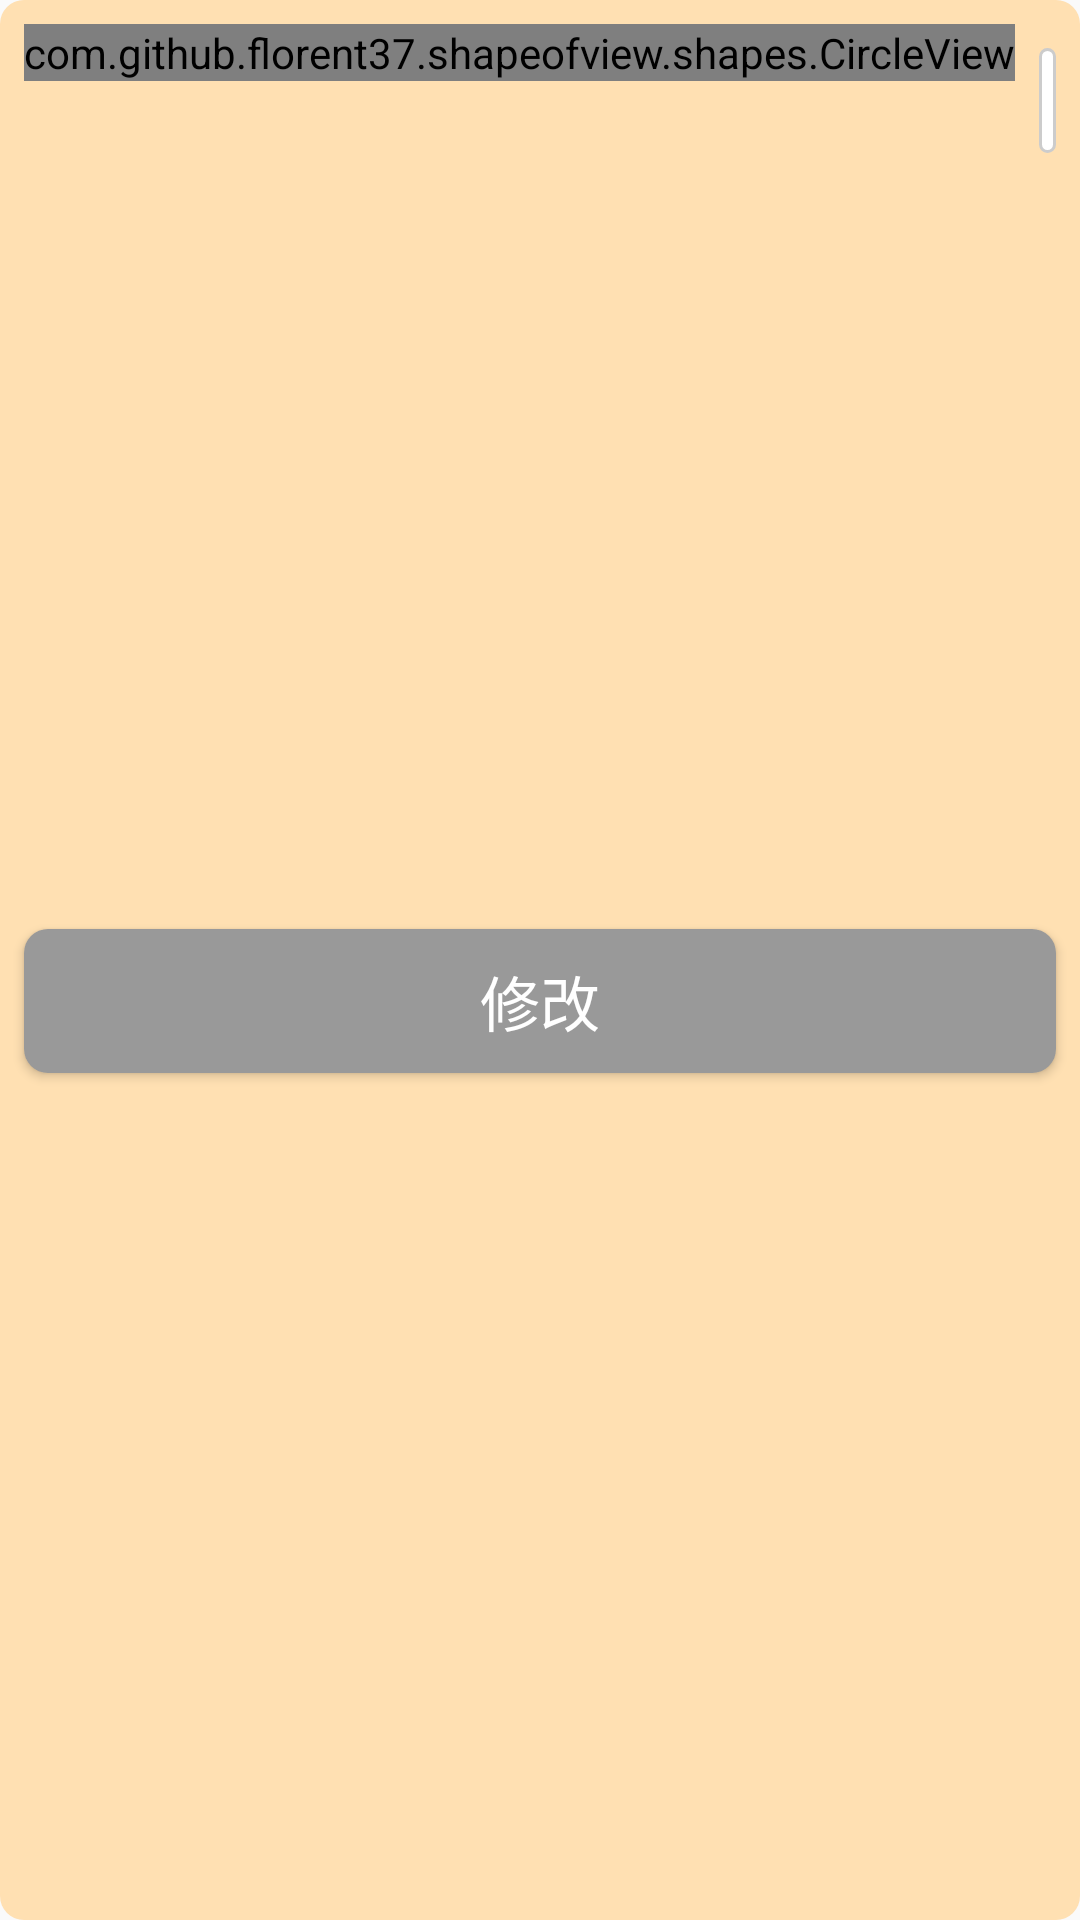

The Android layout XML behind this screen, and the referenced resources:
<!-- AndroidManifest.xml: application theme AppTheme -->
<!-- res/layout/dialog_profile_edit.xml -->
<?xml version="1.0" encoding="utf-8"?>
<layout xmlns:android="http://schemas.android.com/apk/res/android"
    xmlns:tools="http://schemas.android.com/tools"
    xmlns:app="http://schemas.android.com/apk/res-auto">

    <data>
        <variable
            name="viewModel"
            type="com.louis.gourmandism.profile.edit.ProfileEditViewModel" />
    </data>

    <androidx.constraintlayout.widget.ConstraintLayout
        android:layout_width="match_parent"
        android:layout_height="wrap_content"
        android:background="@drawable/round_layout"
        tools:context=".profile.edit.ProfileEditDialog">

        <com.github.florent37.shapeofview.shapes.CircleView
            android:id="@+id/user_image"
            android:layout_width="wrap_content"
            android:layout_height="wrap_content"
            android:layout_marginStart="@dimen/standard_half_margin"
            android:layout_marginTop="@dimen/standard_half_margin"
            app:civ_border_width="0dp"
            app:layout_constraintStart_toStartOf="parent"
            app:layout_constraintTop_toTopOf="parent"
            tools:src="@tools:sample/avatars">

            <ImageView
                android:id="@+id/image_user"
                imageUrl="@{viewModel.profile.image}"
                android:layout_width="150dp"
                android:layout_height="150dp"
                app:layout_constraintEnd_toEndOf="parent"
                app:layout_constraintStart_toStartOf="parent"
                app:layout_constraintTop_toTopOf="parent"
                tools:srcCompat="@tools:sample/avatars" />

        </com.github.florent37.shapeofview.shapes.CircleView>

        <EditText
            android:id="@+id/edit_name"
            android:layout_width="0dp"
            android:layout_height="wrap_content"
            android:background="@drawable/round_layout_4"
            android:text="@{viewModel.profile.name}"
            tools:text="Louis"
            android:textColor="@color/gray_646464"
            android:layout_marginStart="@dimen/standard_half_margin"
            android:layout_marginTop="@dimen/standard_half_margin"
            android:layout_marginEnd="@dimen/standard_half_margin"
            android:textSize="20sp"
            app:layout_constraintEnd_toEndOf="parent"
            app:layout_constraintStart_toEndOf="@+id/user_image"
            app:layout_constraintTop_toTopOf="@+id/user_image" />

        <EditText
            android:id="@+id/edit_introduction"
            android:layout_width="0dp"
            android:layout_height="0dp"
            android:layout_marginStart="@dimen/standard_half_margin"
            android:layout_marginTop="@dimen/standard_half_margin"
            android:layout_marginEnd="@dimen/standard_half_margin"
            android:background="@drawable/round_layout_4"
            android:gravity="top"
            android:textColor="@color/gray_646464"
            android:hint="Say something about you"
            android:paddingHorizontal="@dimen/standard_half_margin"
            android:inputType="textMultiLine"
            android:text="@{viewModel.profile.intro}"
            android:textSize="20sp"
            app:layout_constraintBottom_toBottomOf="@+id/user_image"
            app:layout_constraintEnd_toEndOf="parent"
            app:layout_constraintStart_toEndOf="@+id/user_image"
            app:layout_constraintTop_toBottomOf="@+id/edit_name" />

        <Button
            android:id="@+id/button_send"
            android:layout_width="0dp"
            android:layout_height="wrap_content"
            android:layout_marginStart="@dimen/standard_half_margin"
            android:layout_marginTop="@dimen/standard_half_margin"
            android:layout_marginEnd="@dimen/standard_half_margin"
            android:layout_marginBottom="@dimen/standard_half_margin"
            android:paddingVertical="@dimen/standard_quarter_margin"
            android:background="@drawable/round_layout_3"
            android:text="修改"
            android:textSize="20sp"
            android:textColor="@color/white"
            app:layout_constraintBottom_toBottomOf="parent"
            app:layout_constraintEnd_toEndOf="parent"
            app:layout_constraintStart_toStartOf="parent"
            app:layout_constraintTop_toBottomOf="@+id/user_image" />


    </androidx.constraintlayout.widget.ConstraintLayout>
</layout>
<!-- resources referenced by this layout -->
<resources>
  <color name="gray_646464">#646464</color>
  <color name="white">#ffffff</color>
  <dimen name="standard_half_margin">8dp</dimen>
  <dimen name="standard_quarter_margin">4dp</dimen>
  <!-- drawable round_layout (drawable) -->
  <?xml version="1.0" encoding="utf-8"?>
  <shape xmlns:android="http://schemas.android.com/apk/res/android"
      android:shape="rectangle">
      <solid android:color="@color/mainStyleColor" />
      <corners android:radius="8dp"/>
  </shape>
  <!-- drawable round_layout_3 (drawable) -->
  <?xml version="1.0" encoding="utf-8"?>
  <shape xmlns:android="http://schemas.android.com/apk/res/android"
  android:shape="rectangle">
      <solid android:color="@color/gray_999999"/>
      <corners android:radius="8dp"/>
  </shape>
  <!-- drawable round_layout_4 (drawable) -->
  <?xml version="1.0" encoding="utf-8"?>
  <shape xmlns:android="http://schemas.android.com/apk/res/android"
      android:shape="rectangle">
      <solid android:color="@color/white"/>
      <stroke android:width="1dp" android:color="@color/gray_cccccc" />
      <corners android:radius="10dp"/>
      <padding android:left="8dp" android:top="4dp" android:right="8dp" android:bottom="4dp" />
  </shape>
  <style name="AppTheme" parent="Theme.AppCompat.Light.NoActionBar">
          
          <item name="colorPrimary">@color/colorPrimary</item>
          <item name="colorPrimaryDark">@color/colorPrimaryDark</item>
          <item name="colorAccent">@color/colorAccent</item>
      </style>
  <color name="mainStyleColor">#ffe0b2</color>
  <color name="gray_999999">#999999</color>
  <color name="gray_cccccc">#cccccc</color>
  <color name="colorPrimary">#6200EE</color>
  <color name="colorPrimaryDark">#cbae82</color>
  <color name="colorAccent">#03DAC5</color>
</resources>
